Run: headless pygame with SDL's dummy video driver; simulated clock (each Clock.tick advances the game by its frame time, no real sleeping); random seed 0; keys injected as events and as key.get_pressed() state; no mouse input.
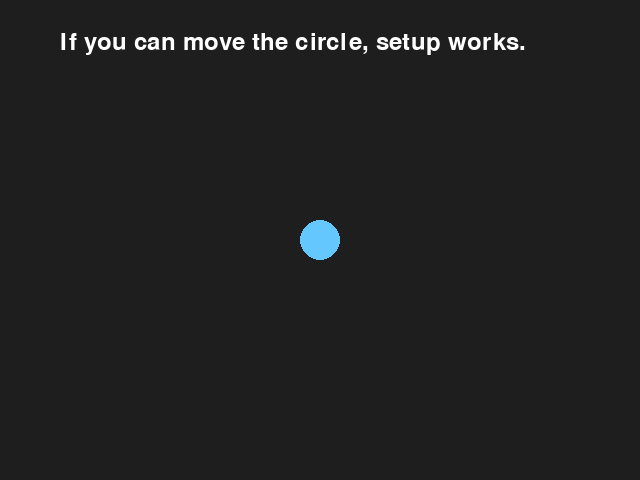
Frame 1 of 4 · flips 1–60 · no input
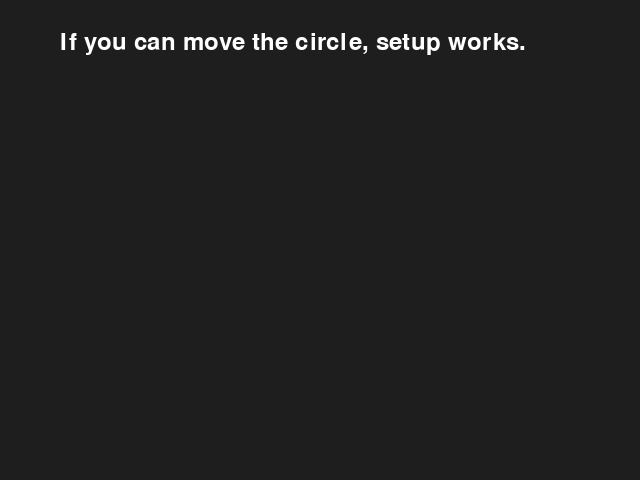
Frame 2 of 4 · flips 61–180 · tapped SPACE, RETURN · held RIGHT (→), D
Frame 3 of 4 · flips 181–300 · held DOWN (↓), S · screen unchanged from frame 2, image omitted
Frame 4 of 4 · flips 301–420 · held LEFT (←), A, UP (↑), W · screen same as frame 1, image omitted

The pygame program that drew these frames:

import pygame
import sys

# Initialize pygame (must be called before using any pygame functions)
pygame.init()

# Create the game window (width = 640, height = 480)
screen = pygame.display.set_mode((640, 480))

# Set the window title
pygame.display.set_caption("Pygame Environment Test")

# Create a clock object to control the frame rate
clock = pygame.time.Clock()

# Create a font object for rendering text (default font, size 36)
font = pygame.font.SysFont(None, 36)

# Control variable for the main loop
running = True

# Initial position of the circle (center of the screen)
x, y = 320, 240

# Movement speed (pixels per frame)
speed = 5

# ------------------------------
# Main Game Loop
# ------------------------------
while running:
    
    # Handle events (e.g., window close)
    for event in pygame.event.get():
        if event.type == pygame.QUIT:
            running = False

    # Get current keyboard state (continuous input)
    keys = pygame.key.get_pressed()

    # Update position based on arrow key input
    if keys[pygame.K_LEFT]:
        x -= speed
    if keys[pygame.K_RIGHT]:
        x += speed
    if keys[pygame.K_UP]:
        y -= speed
    if keys[pygame.K_DOWN]:
        y += speed

    # Clear the screen with a background color (dark gray)
    screen.fill((30, 30, 30))

    # Draw a circle at the current position
    pygame.draw.circle(screen, (100, 200, 255), (x, y), 20)

    # Render instruction text
    text = font.render(
        "If you can move the circle, setup works.",
        True,
        (255, 255, 255)
    )

    # Draw the text on the screen at position (60, 30)
    screen.blit(text, (60, 30))

    # Update the display (render everything to the screen)
    pygame.display.flip()

    # Limit the frame rate to 60 FPS
    clock.tick(60)

# Clean up and exit
pygame.quit()
sys.exit()
